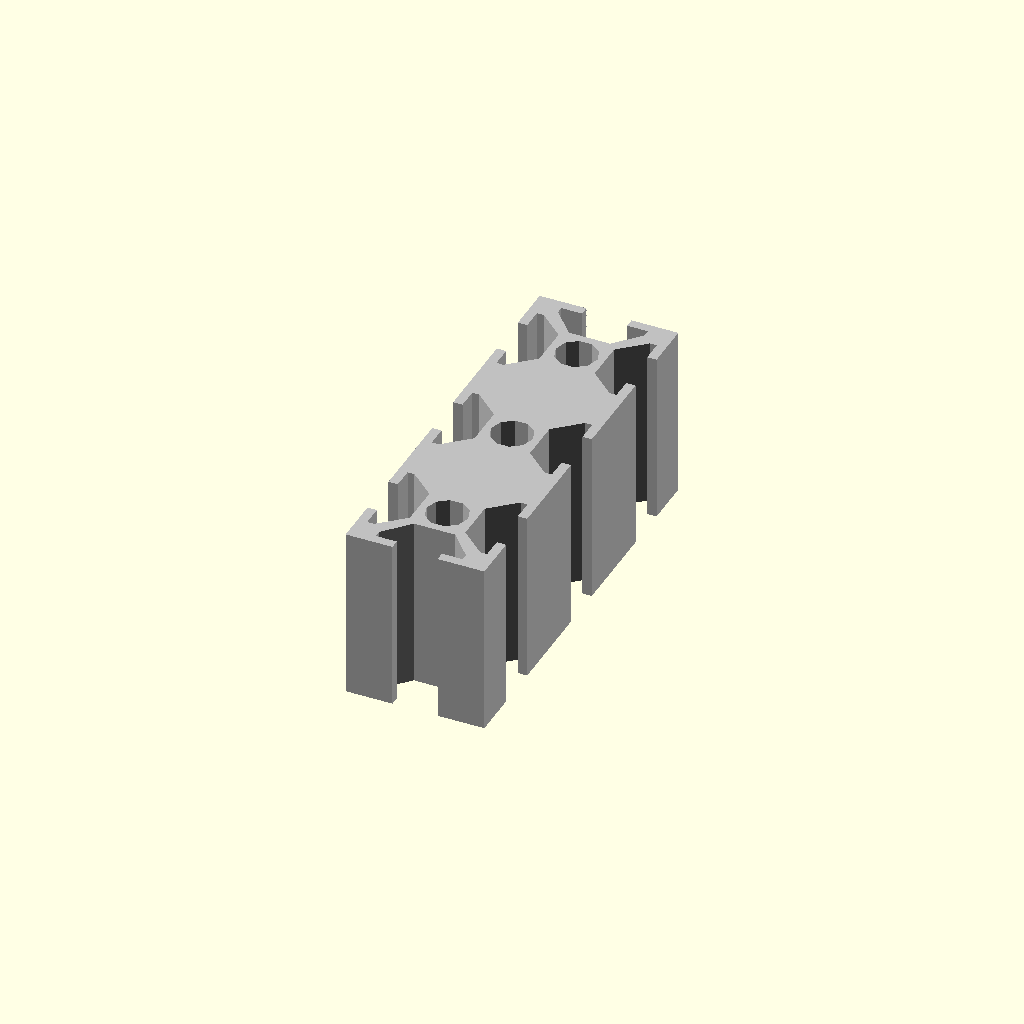
Cell 1: rendered with the file's own defaults.
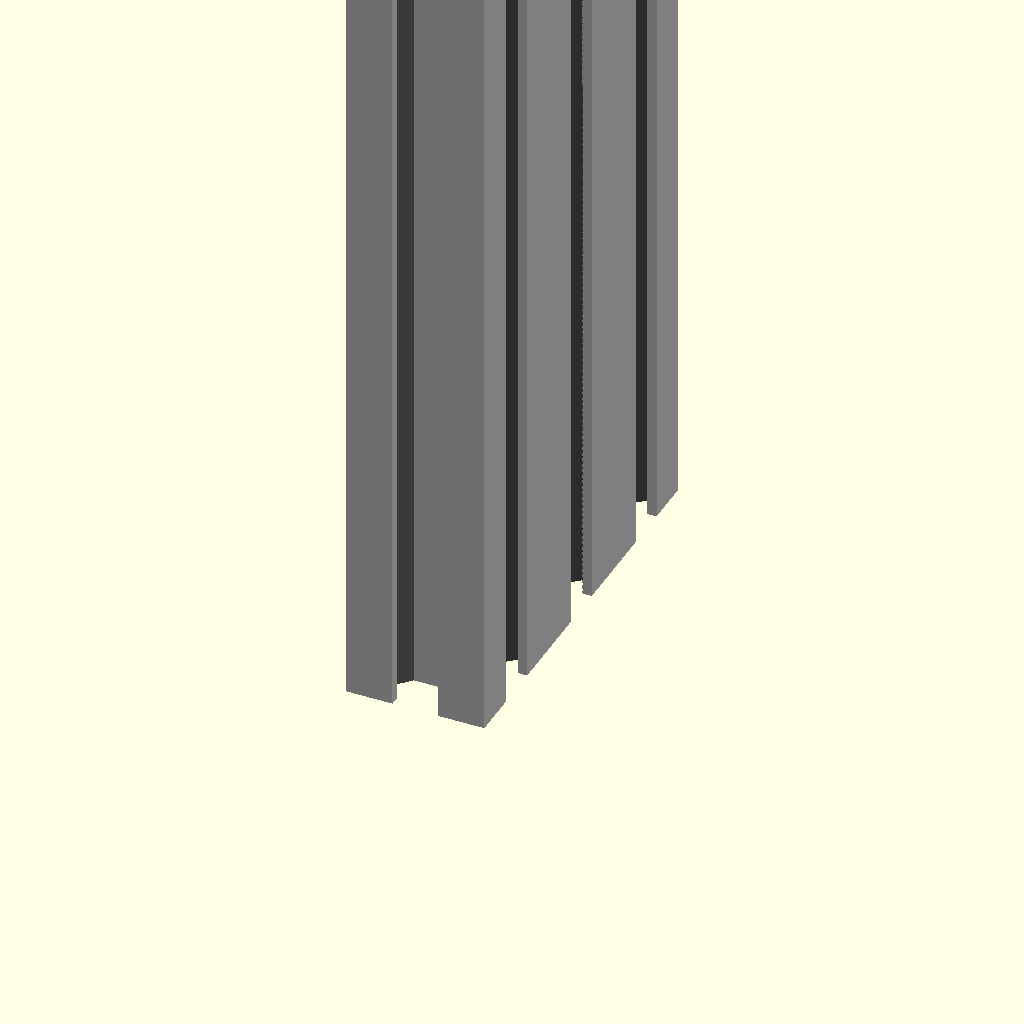
Cell 2: Height = 500 (everything else at default).
One fixed orthographic camera (rotation 55°, 0°, 25°; colour scheme Cornfield) for every cell.
OpenSCAD source file inputs/thingiverse/files/thing-2533084/files/2060-Profile-v1.scad:
//Specify the height
Height = 25 ; // [1:1:500]
//Specify the inner diameter
InnerDiameter = 6 ; // [5:1:6]

2060_Profile ();

module 2060_Profile() {
    color ("silver")
    difference () {
        translate ([0,0,0]) cube ([20,60,Height]);
        translate ([10,10,-1]) cylinder(d=InnerDiameter,h=+Height+2);
        translate ([10,30,-1]) cylinder(d=InnerDiameter,h=+Height+2);
        translate ([10,50,-1]) cylinder(d=InnerDiameter,h=+Height+2);

        translate ([0,0,0]) 2020_ProfileCutOut (Height=Height);
        translate ([0,0,0]) mirror ([1,0,0]) rotate ([0,0,90]) 2020_ProfileCutOut (Height=Height);
        translate ([0,20,0]) mirror ([1,0,0]) rotate ([0,0,90]) 2020_ProfileCutOut (Height=Height);
        translate ([0,40,0]) mirror ([1,0,0]) rotate ([0,0,90]) 2020_ProfileCutOut (Height=Height);

        translate ([0,60,0]) mirror ([0,1,0]) 2020_ProfileCutOut (Height=Height);

        translate ([20,20,0]) rotate ([0,0,-90]) mirror ([0,1,0]) 2020_ProfileCutOut (Height=Height);
        translate ([20,40,0]) rotate ([0,0,-90]) mirror ([0,1,0]) 2020_ProfileCutOut (Height=Height);
        translate ([20,60,0]) rotate ([0,0,-90]) mirror ([0,1,0]) 2020_ProfileCutOut (Height=Height);

        *translate ([0,40,0]) 2020_ProfileCutOut (Height=Height);
        *translate ([0,20,0]) mirror ([1,0,0]) rotate ([0,0,90]) 2020_ProfileCutOut (Height=Height);
        *translate ([0,40,0]) mirror ([0,1,0]) 2020_ProfileCutOut (Height=Height);
        *translate ([20,40,0]) rotate ([0,0,-90]) mirror ([0,1,0]) 2020_ProfileCutOut (Height=Height);
    }
}
module 2020_ProfileCutOut () {    
    union () {
        translate ([10-3.25,-0.5,-1]) cube ([6.5,6,Height+2]);
        hull () {
            translate ([10-6.25,1.35,-1]) cube ([12.5,1,Height+2]);
            translate ([10-3,5,-1]) cube ([6,1,Height+2]);
        }
    }
}
Parameter table extracted from the source (name, type, default, range or options):
Height: number, default 25, range 1 to 500, step 1
InnerDiameter: number, default 6, range 5 to 6, step 1
